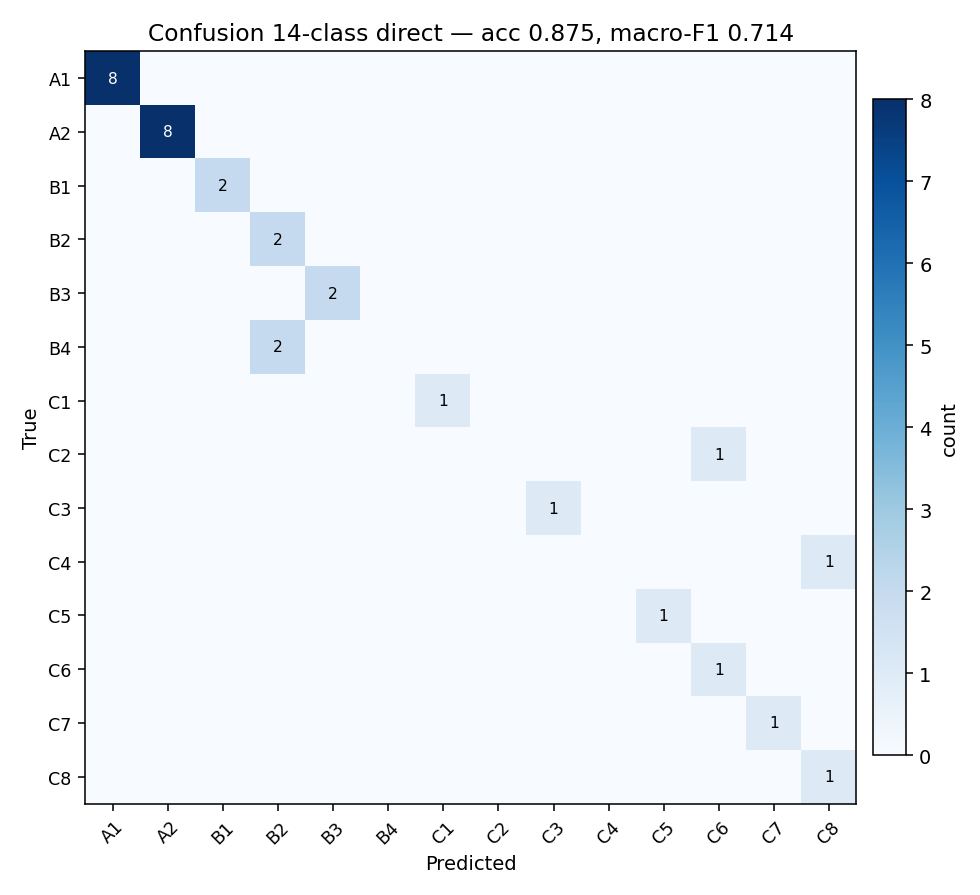

The data file committed next to this chart (first rows):
true\pred, A1, A2, B1, B2, B3, B4, C1, C2, C3, C4, C5, C6, C7, C8
A1, 8, 0, 0, 0, 0, 0, 0, 0, 0, 0, 0, 0, 0, 0
A2, 0, 8, 0, 0, 0, 0, 0, 0, 0, 0, 0, 0, 0, 0
B1, 0, 0, 2, 0, 0, 0, 0, 0, 0, 0, 0, 0, 0, 0
B2, 0, 0, 0, 2, 0, 0, 0, 0, 0, 0, 0, 0, 0, 0
B3, 0, 0, 0, 0, 2, 0, 0, 0, 0, 0, 0, 0, 0, 0
B4, 0, 0, 0, 2, 0, 0, 0, 0, 0, 0, 0, 0, 0, 0
C1, 0, 0, 0, 0, 0, 0, 1, 0, 0, 0, 0, 0, 0, 0
C2, 0, 0, 0, 0, 0, 0, 0, 0, 0, 0, 0, 1, 0, 0
C3, 0, 0, 0, 0, 0, 0, 0, 0, 1, 0, 0, 0, 0, 0
C4, 0, 0, 0, 0, 0, 0, 0, 0, 0, 0, 0, 0, 0, 1
C5, 0, 0, 0, 0, 0, 0, 0, 0, 0, 0, 1, 0, 0, 0
C6, 0, 0, 0, 0, 0, 0, 0, 0, 0, 0, 0, 1, 0, 0
C7, 0, 0, 0, 0, 0, 0, 0, 0, 0, 0, 0, 0, 1, 0
C8, 0, 0, 0, 0, 0, 0, 0, 0, 0, 0, 0, 0, 0, 1
